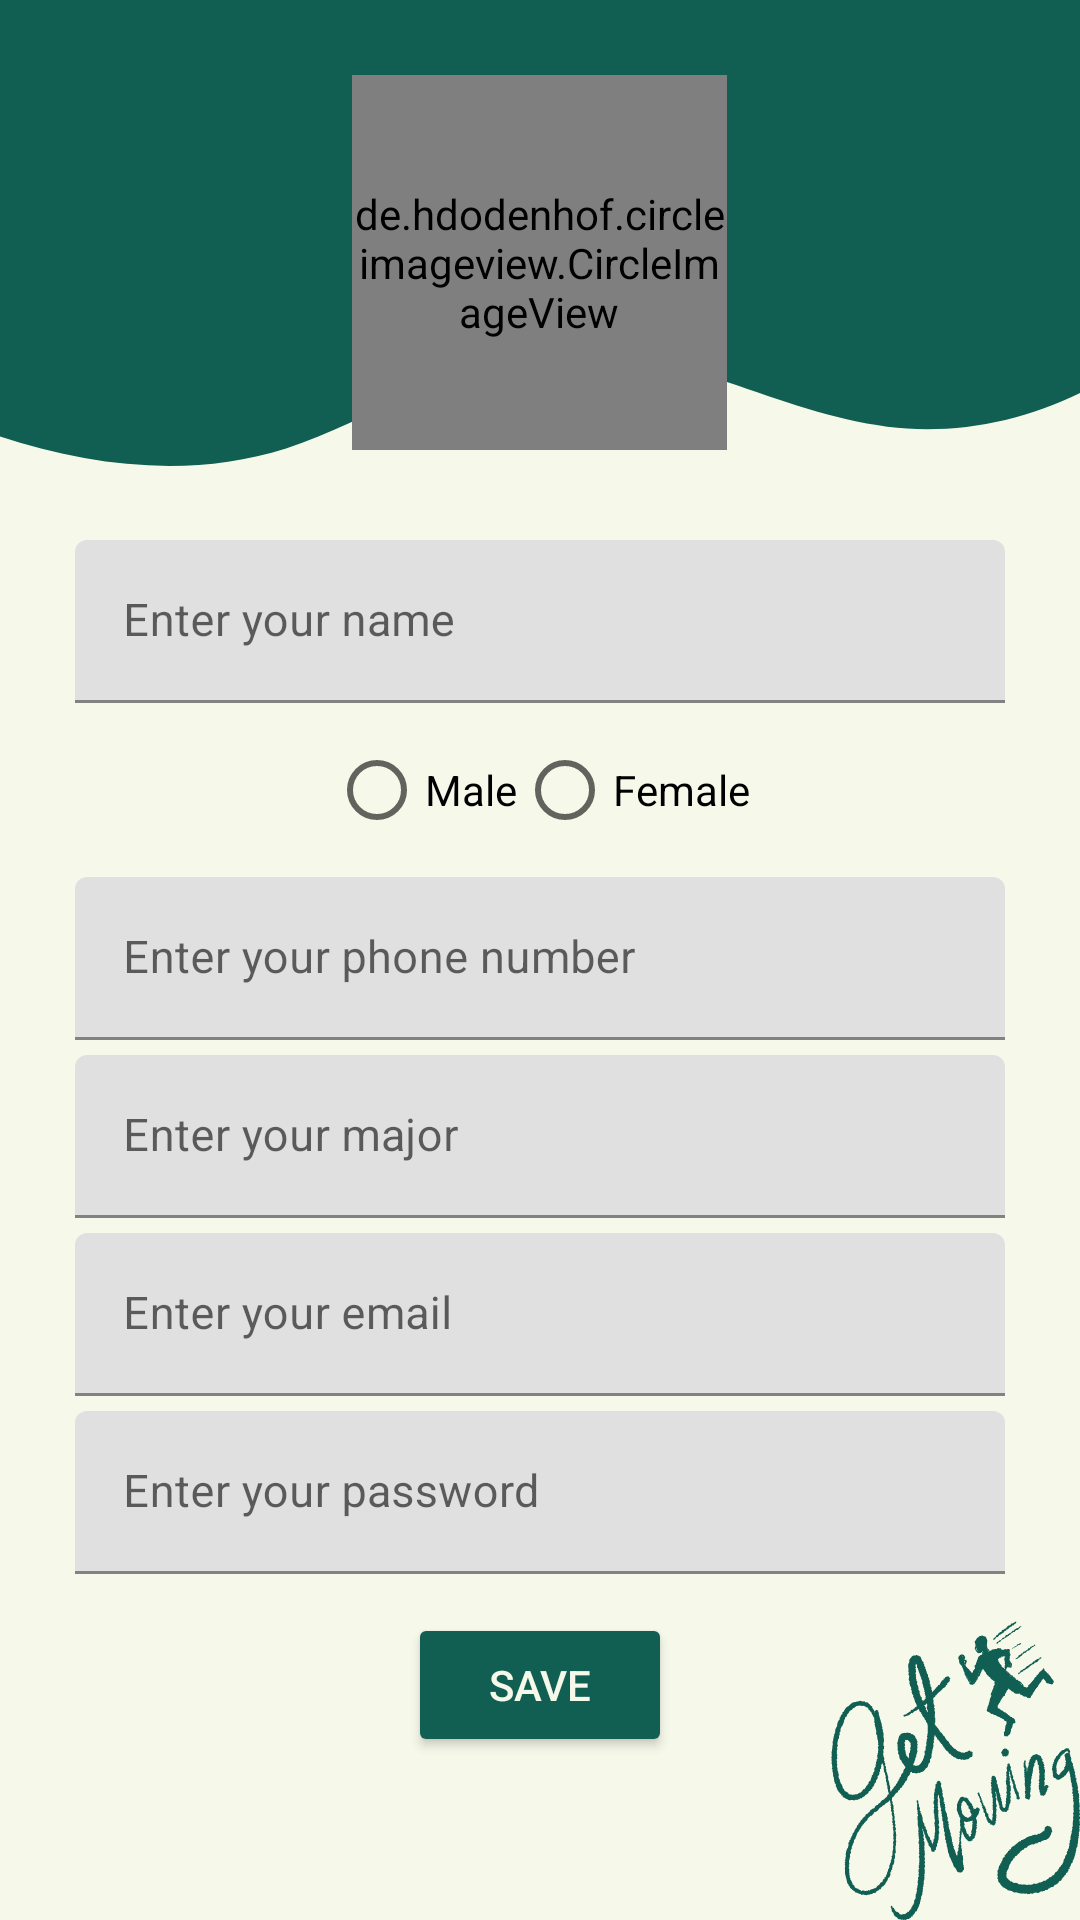

Android layout source for this screen:
<!-- AndroidManifest.xml: application theme Theme.PacePal_Projet_BenaboudOumaima_MIAAD -->
<!-- res/layout/fragment_edit_profile.xml -->
<?xml version="1.0" encoding="utf-8"?>
<LinearLayout xmlns:android="http://schemas.android.com/apk/res/android"
    xmlns:tools="http://schemas.android.com/tools"
    android:layout_width="match_parent"
    android:layout_height="match_parent"
    tools:context=".EditProfileFragment"
    android:orientation="vertical"
    android:layout_gravity="center"
    android:padding="25dp"
    android:background="@drawable/backgroundregi">


    <de.hdodenhof.circleimageview.CircleImageView
        android:id="@+id/userImage"
        android:layout_width="125dp"
        android:layout_height="125dp"
        android:layout_gravity="center"
        android:src="@drawable/baseline_person_24" />

    <com.google.android.material.textfield.TextInputLayout
        android:layout_width="match_parent"
        android:layout_marginTop="30dp"
        android:layout_height="wrap_content"
        android:hint="Enter your name">
        <com.google.android.material.textfield.TextInputEditText
            android:id="@+id/userName"
            android:layout_width="match_parent"
            android:layout_height="wrap_content"
            android:inputType="textPersonName"
            android:textSize="15sp" />
    </com.google.android.material.textfield.TextInputLayout>
    <RadioGroup
        android:id="@+id/genderRadioGroup"
        android:layout_marginTop="5dp"
        android:layout_width="wrap_content"
        android:layout_height="wrap_content"
        android:orientation="horizontal"
        android:layout_gravity="center">
        <RadioButton
            android:id="@+id/male"
            android:layout_width="match_parent"
            android:layout_height="wrap_content"
            android:text="Male" />

        <RadioButton
            android:id="@+id/female"
            android:layout_width="match_parent"
            android:layout_height="wrap_content"
            android:text="Female" />
    </RadioGroup>

    <com.google.android.material.textfield.TextInputLayout
        android:layout_width="match_parent"
        android:layout_height="wrap_content"
        android:layout_marginTop="5dp"
        android:hint="Enter your phone number">
        <com.google.android.material.textfield.TextInputEditText
            android:id="@+id/userPhoneNumber"
            android:layout_width="match_parent"
            android:layout_height="wrap_content"
            android:inputType="phone"
            android:textSize="15sp" />
    </com.google.android.material.textfield.TextInputLayout>

    <com.google.android.material.textfield.TextInputLayout
        android:layout_width="match_parent"
        android:layout_height="wrap_content"
        android:layout_marginTop="5dp"
        android:hint="Enter your major">
        <com.google.android.material.textfield.TextInputEditText
            android:id="@+id/userMajor"
            android:layout_width="match_parent"
            android:layout_height="wrap_content"
            android:textSize="15sp" />
    </com.google.android.material.textfield.TextInputLayout>

    <com.google.android.material.textfield.TextInputLayout
        android:layout_width="match_parent"
        android:layout_height="wrap_content"
        android:layout_marginTop="5dp"
        android:hint="Enter your email">
        <com.google.android.material.textfield.TextInputEditText
            android:id="@+id/userEmail"
            android:layout_width="match_parent"
            android:layout_height="wrap_content"
            android:inputType="textEmailAddress"
            android:textSize="15sp" />
    </com.google.android.material.textfield.TextInputLayout>

    <com.google.android.material.textfield.TextInputLayout
        android:layout_width="match_parent"
        android:layout_height="wrap_content"
        android:layout_marginTop="5dp"
        android:hint="Enter your password">
        <com.google.android.material.textfield.TextInputEditText
            android:id="@+id/userPassword"
            android:layout_width="match_parent"
            android:layout_height="wrap_content"
            android:inputType="textPassword"
            android:textSize="15sp" />
    </com.google.android.material.textfield.TextInputLayout>


    <Button
        android:layout_height="wrap_content"
        android:layout_width="wrap_content"
        android:layout_gravity="center"
        android:layout_marginTop="13dp"
        android:id="@+id/EditButton"
        android:backgroundTint="@color/teal"
        android:text="Save"
        android:textColor="@color/background" />

</LinearLayout>
<!-- resources referenced by this layout -->
<resources>
  <color name="background">#F6F8EA</color>
  <color name="teal">#105F52</color>
  <!-- drawable backgroundregi: png bitmap (drawable, 43977 bytes) -->
  <style name="Theme.PacePal_Projet_BenaboudOumaima_MIAAD" parent="Theme.MaterialComponents.DayNight.DarkActionBar">
          
          <item name="colorPrimary">@color/purple_500</item>
          <item name="colorPrimaryVariant">@color/purple_700</item>
          <item name="colorOnPrimary">@color/white</item>
          
          <item name="colorSecondary">@color/teal_200</item>
          <item name="colorSecondaryVariant">@color/teal_700</item>
          <item name="colorOnSecondary">@color/black</item>
          
          <item name="android:statusBarColor">?attr/colorPrimaryVariant</item>
          
      </style>
  <color name="purple_500">#FF6200EE</color>
  <color name="purple_700">#FF3700B3</color>
  <color name="white">#FFFFFFFF</color>
  <color name="teal_200">#FF03DAC5</color>
  <color name="teal_700">#FF018786</color>
  <color name="black">#FF000000</color>
</resources>
